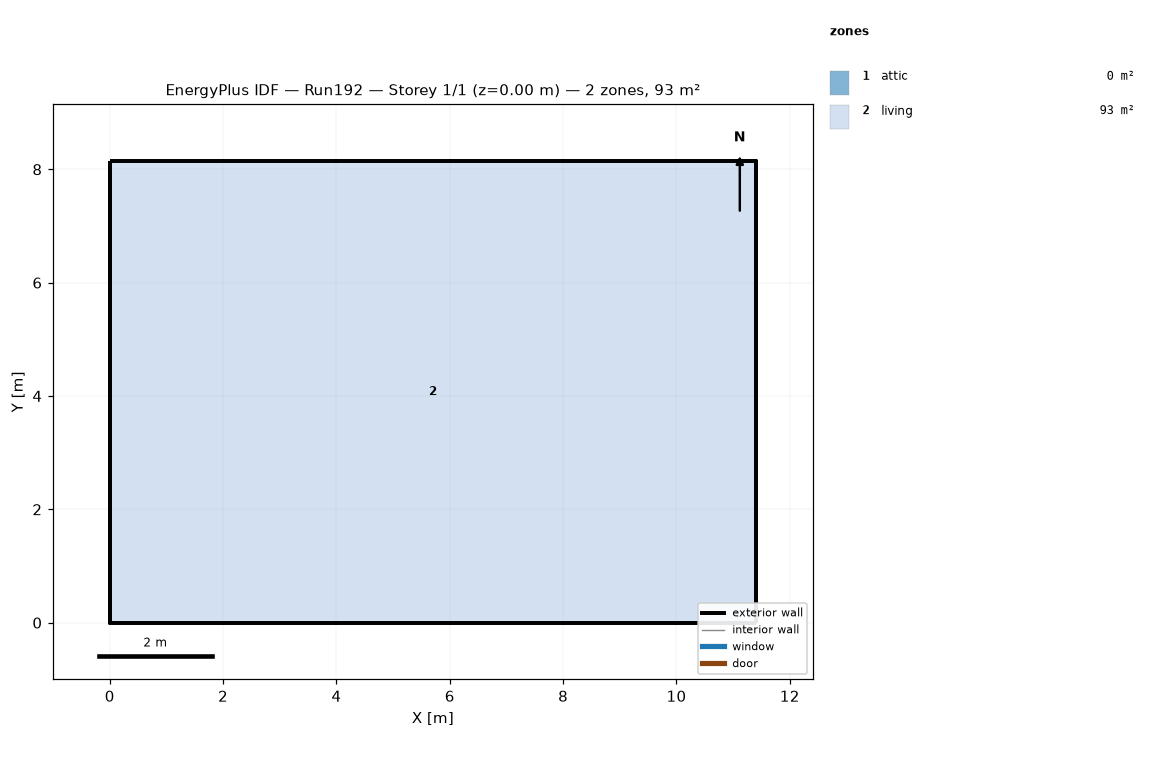
=== STOREY PLAN SPEC (per zone: floor XY polygon, exterior-wall plan segments, windows/doors) ===
zone 1: attic  (0.0 m²)
  exterior wall: (11.40, 0.00) – (11.40, 8.15) – (11.40, 4.07)  [12.2 m]
  exterior wall: (0.00, 8.15) – (0.00, 0.00) – (0.00, 4.07)  [12.2 m]
zone 2: living  (92.9 m²)
  floor: (0.00, 0.00) (0.00, 8.15) (11.40, 8.15) (11.40, 0.00)
  exterior wall: (0.00, 0.00) – (11.40, 0.00)  [11.4 m]
  exterior wall: (11.40, 0.00) – (11.40, 8.15)  [8.1 m]
  exterior wall: (11.40, 8.15) – (0.00, 8.15)  [11.4 m]
  exterior wall: (0.00, 8.15) – (0.00, 0.00)  [8.1 m]

=== DERIVED (storey summary) ===
Building: Run192
Storey: 1 of 1  (floor level z = 0.00 m)
Storey gross floor area: 92.9 m²
Zones on this storey: 2
  - attic: floor 0.0 m²; exterior wall 24.4 m (11.2 m²); WWR 0.0%
  - living: floor 92.9 m²; exterior wall 39.1 m (143.0 m²); WWR 0.0%
Zone adjacency: (none detected)